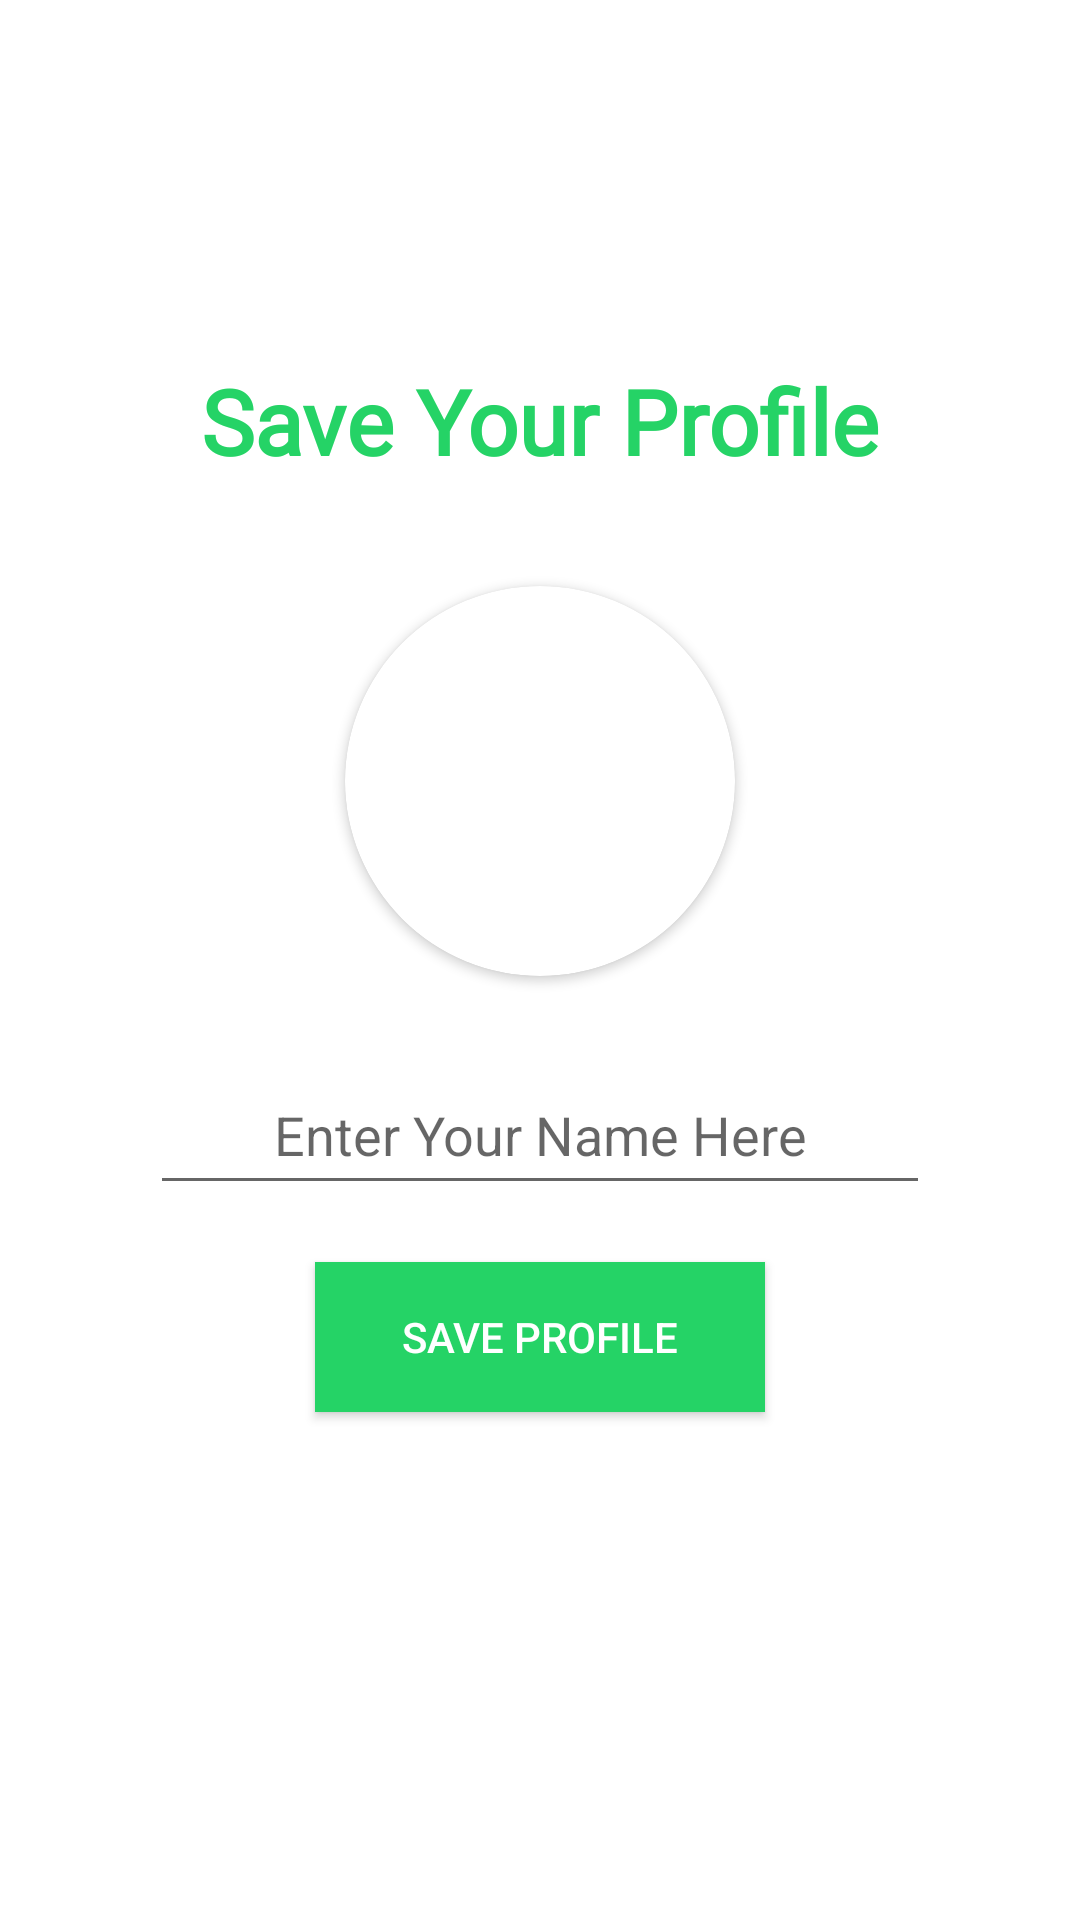

This screen was rendered from an Android layout file. Write that file and the resources it references.
<!-- AndroidManifest.xml: application theme Theme.Chatz -->
<!-- res/layout/activity_setup_profile.xml -->
<?xml version="1.0" encoding="utf-8"?>
<androidx.constraintlayout.widget.ConstraintLayout xmlns:android="http://schemas.android.com/apk/res/android"
    xmlns:app="http://schemas.android.com/apk/res-auto"
    xmlns:tools="http://schemas.android.com/tools"
    android:layout_width="match_parent"
    android:layout_height="match_parent"
    android:background="@color/white"
    tools:context=".Activities.SetupProfileActivity">

    <TextView
        android:id="@+id/textView2"
        android:layout_width="wrap_content"
        android:layout_height="wrap_content"
        android:layout_centerHorizontal="true"
        android:fontFamily="@font/raleway"
        android:text="Save Your Profile"
        android:textColor="#25d366"
        android:textSize="30sp"
        android:textStyle="bold"
        app:layout_constraintBottom_toBottomOf="parent"
        app:layout_constraintEnd_toEndOf="parent"
        app:layout_constraintHorizontal_bias="0.5"
        app:layout_constraintStart_toStartOf="parent"
        app:layout_constraintTop_toTopOf="parent"
        app:layout_constraintVertical_bias=".2" />


    <androidx.cardview.widget.CardView
        android:id="@+id/getuserimage"
        android:layout_width="130dp"
        android:layout_height="130dp"
        android:layout_centerHorizontal="true"
        app:cardCornerRadius="130dp"
        app:layout_constraintBottom_toBottomOf="parent"
        app:layout_constraintEnd_toEndOf="parent"
        app:layout_constraintStart_toStartOf="parent"
        app:layout_constraintTop_toBottomOf="@+id/textView2"
        app:layout_constraintVertical_bias=".1">

        <ImageView
            android:id="@+id/getuserimageinimageview"
            android:layout_width="match_parent"
            android:layout_height="match_parent"
            android:scaleType="centerCrop"
            android:src="@drawable/defaultprofile" />

    </androidx.cardview.widget.CardView>

    <EditText
        android:id="@+id/getusername"
        android:layout_width="match_parent"
        android:layout_height="50dp"
        android:layout_centerInParent="true"
        android:layout_marginStart="50dp"
        android:layout_marginEnd="50dp"
        android:gravity="center"
        android:hint="Enter Your Name Here"
        android:inputType="textCapWords"
        android:maxLength="26"
        app:layout_constraintBottom_toBottomOf="parent"
        app:layout_constraintEnd_toEndOf="parent"
        app:layout_constraintHorizontal_bias=".5"
        app:layout_constraintStart_toStartOf="parent"
        app:layout_constraintTop_toBottomOf="@+id/getuserimage"
        app:layout_constraintVertical_bias=".1" />

    <android.widget.Button
        android:id="@+id/saveProfile"
        android:layout_width="150dp"
        android:layout_height="50dp"
        android:layout_below="@id/getusername"
        android:layout_centerHorizontal="true"
        android:background="#25d366"
        android:text="Save Profile"
        android:textColor="@color/white"
        app:layout_constraintBottom_toBottomOf="parent"
        app:layout_constraintEnd_toEndOf="parent"
        app:layout_constraintHorizontal_bias=".5"
        app:layout_constraintStart_toStartOf="parent"
        app:layout_constraintTop_toBottomOf="@+id/getusername"
        app:layout_constraintVertical_bias=".1" />

    <ProgressBar
        android:id="@+id/progressbarofsetProfile"
        android:layout_width="wrap_content"
        android:layout_height="wrap_content"
        android:layout_below="@id/saveProfile"
        android:layout_centerHorizontal="true"
        android:visibility="invisible"
        app:layout_constraintBottom_toBottomOf="parent"
        app:layout_constraintEnd_toEndOf="parent"
        app:layout_constraintStart_toStartOf="parent"
        app:layout_constraintTop_toBottomOf="@+id/saveProfile"
        app:layout_constraintVertical_bias=".2" />

</androidx.constraintlayout.widget.ConstraintLayout>
<!-- resources referenced by this layout -->
<resources>
  <color name="white">#FFFFFFFF</color>
  <style name="Theme.Chatz" parent="Theme.MaterialComponents.DayNight.NoActionBar">
          
          <item name="colorPrimary">@color/colorPrimary</item>
          <item name="colorPrimaryVariant">@color/colorPrimaryDark</item>
          <item name="colorOnPrimary">@color/white</item>
          
          <item name="colorSecondary">@color/teal_200</item>
          <item name="colorSecondaryVariant">@color/teal_700</item>
          <item name="colorOnSecondary">@color/black</item>
          
          <item name="android:statusBarColor" tools:targetApi="l">?attr/colorPrimaryVariant</item>
          
      </style>
  <color name="colorPrimary">#0b6156</color>
  <color name="colorPrimaryDark">#095049</color>
  <color name="teal_200">#FF03DAC5</color>
  <color name="teal_700">#FF018786</color>
  <color name="black">#FF000000</color>
</resources>
